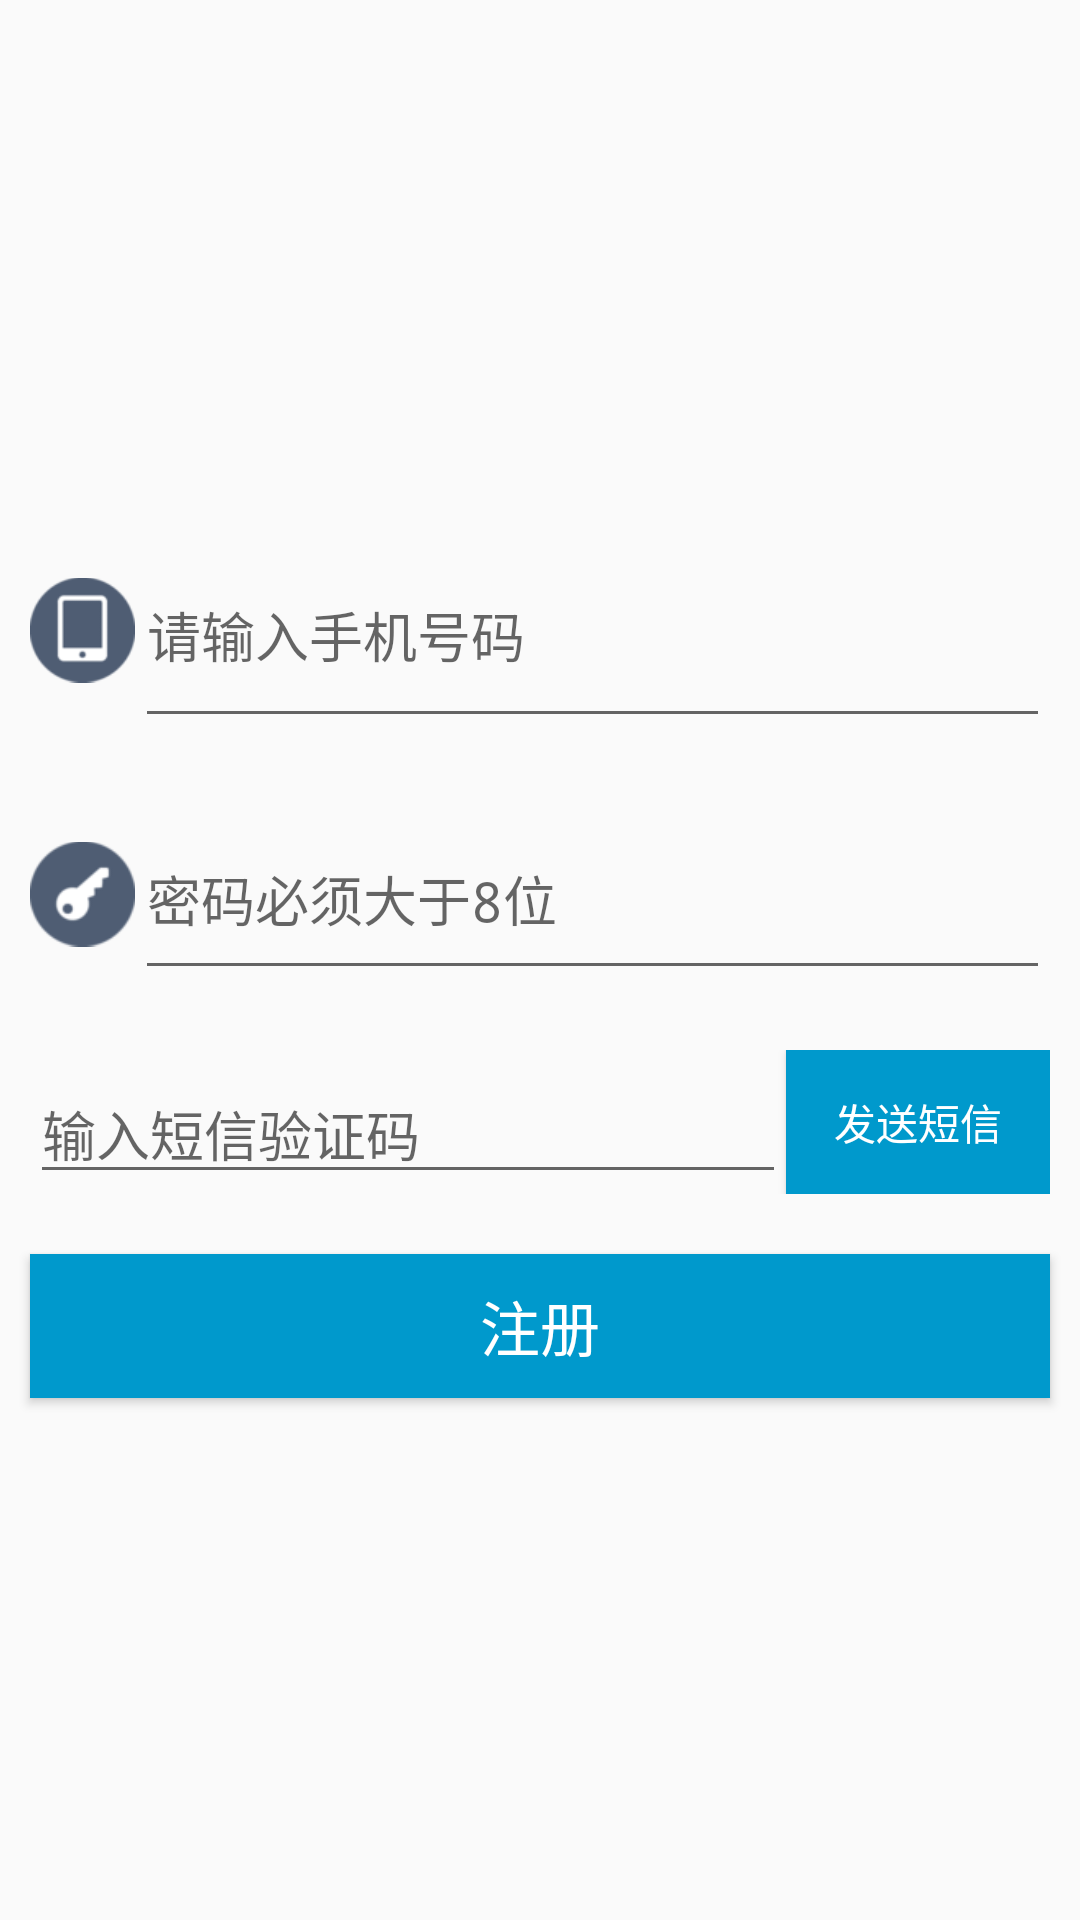

The Android layout XML behind this screen, and the referenced resources:
<!-- AndroidManifest.xml: application theme AppTheme -->
<!-- res/layout/register_frg_mobile.xml -->
<LinearLayout xmlns:android="http://schemas.android.com/apk/res/android"
    xmlns:app="http://schemas.android.com/apk/res-auto"
    xmlns:tools="http://schemas.android.com/tools"
    android:layout_width="match_parent"
    android:layout_height="match_parent"
    android:orientation="vertical"
    tools:context="com.miniccmusicplayer.ui.RegisterMobileFragment">

    <LinearLayout
        android:layout_width="match_parent"
        android:layout_height="match_parent"
        android:gravity="center"
        android:orientation="vertical">

        <LinearLayout
            android:layout_width="match_parent"
            android:layout_height="wrap_content"
            android:layout_margin="10dp"
            android:orientation="horizontal">

            <ImageView
                android:layout_width="35dp"
                android:layout_height="match_parent"
                android:src="@drawable/mobile" />

            <EditText
                android:id="@+id/mobile_frg_mobile_edit"
                android:layout_width="match_parent"
                android:layout_height="match_parent"
                android:layout_gravity="bottom"
                android:hint="@string/register_mobile_edit_hint" />
        </LinearLayout>

        <LinearLayout
            android:layout_width="match_parent"
            android:layout_height="wrap_content"
            android:layout_margin="10dp"
            android:orientation="horizontal">

            <ImageView
                android:layout_width="35dp"
                android:layout_height="match_parent"
                android:src="@drawable/pwd" />

            <EditText
                android:id="@+id/mobile_frg_pwd_edit"
                android:layout_width="match_parent"
                android:layout_height="match_parent"
                android:layout_gravity="bottom"
                android:hint="@string/register_pwd_edit_hint"
                android:inputType="textPassword" />
        </LinearLayout>

        <LinearLayout
            android:layout_width="match_parent"
            android:layout_height="wrap_content"
            android:layout_margin="10dp"
            android:orientation="horizontal">

            <EditText
                android:id="@+id/mobile_frg_sms_edit"
                android:layout_width="wrap_content"
                android:layout_height="wrap_content"
                android:layout_gravity="bottom"
                android:layout_weight="1"
                android:hint="@string/register_sms_edit_hint" />

            <Button
                android:id="@+id/mobile_frg_sms_btn"
                android:layout_width="wrap_content"
                android:layout_height="wrap_content"
                android:background="@android:color/holo_blue_dark"
                android:text="@string/register_sms_btn_text"
                android:textColor="@color/white" />
        </LinearLayout>

        <Button
            android:id="@+id/mobile_frg_sign_btn"
            android:layout_width="match_parent"
            android:layout_height="wrap_content"
            android:layout_margin="10dp"
            android:background="@android:color/holo_blue_dark"
            android:clickable="false"
            android:text="@string/register_sign_btn_text"
            android:textColor="@color/white"
            android:textSize="20dp" />
    </LinearLayout>
</LinearLayout>
<!-- resources referenced by this layout -->
<resources>
  <color name="white">#FFFFFF</color>
  <!-- drawable mobile: png bitmap (drawable, 1834 bytes) -->
  <!-- drawable pwd: png bitmap (drawable, 2060 bytes) -->
  <string name="register_mobile_edit_hint">请输入手机号码</string>
  <string name="register_pwd_edit_hint">密码必须大于8位</string>
  <string name="register_sign_btn_text">注册</string>
  <string name="register_sms_btn_text">发送短信</string>
  <string name="register_sms_edit_hint">输入短信验证码</string>
  <style name="AppTheme" parent="Theme.AppCompat.Light.NoActionBar">
          
          <item name="colorPrimary">@color/colorPrimary</item>
          <item name="colorPrimaryDark">@color/colorPrimaryDark</item>
          <item name="windowNoTitle">true</item>
          <item name="colorAccent">@color/colorAccent</item>
      </style>
  <color name="colorPrimary">@android:color/holo_blue_dark</color>
  <color name="colorPrimaryDark">@android:color/holo_blue_dark</color>
  <color name="colorAccent">@android:color/holo_blue_dark</color>
</resources>
